2-way image classification set "featureExtraction" from GitHub (dew54/marble); label vocabulary: larvae, planktons.

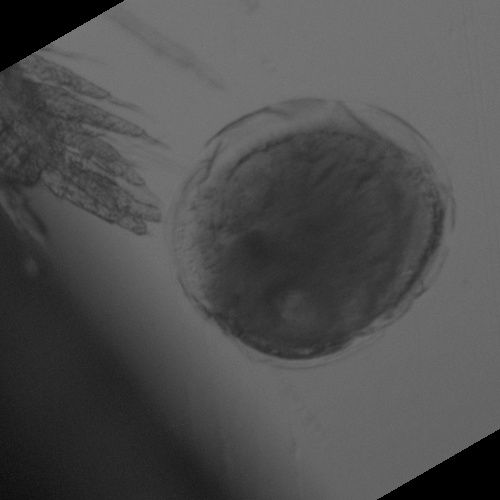
Label: larvae

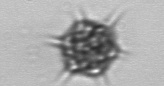
Label: planktons

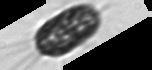
Label: planktons

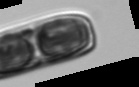
Label: planktons

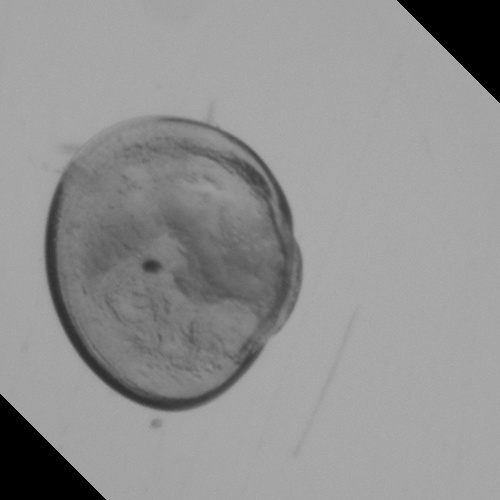
Label: larvae

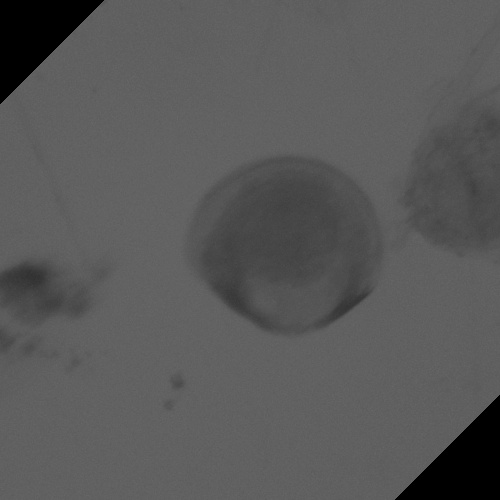
Label: larvae
